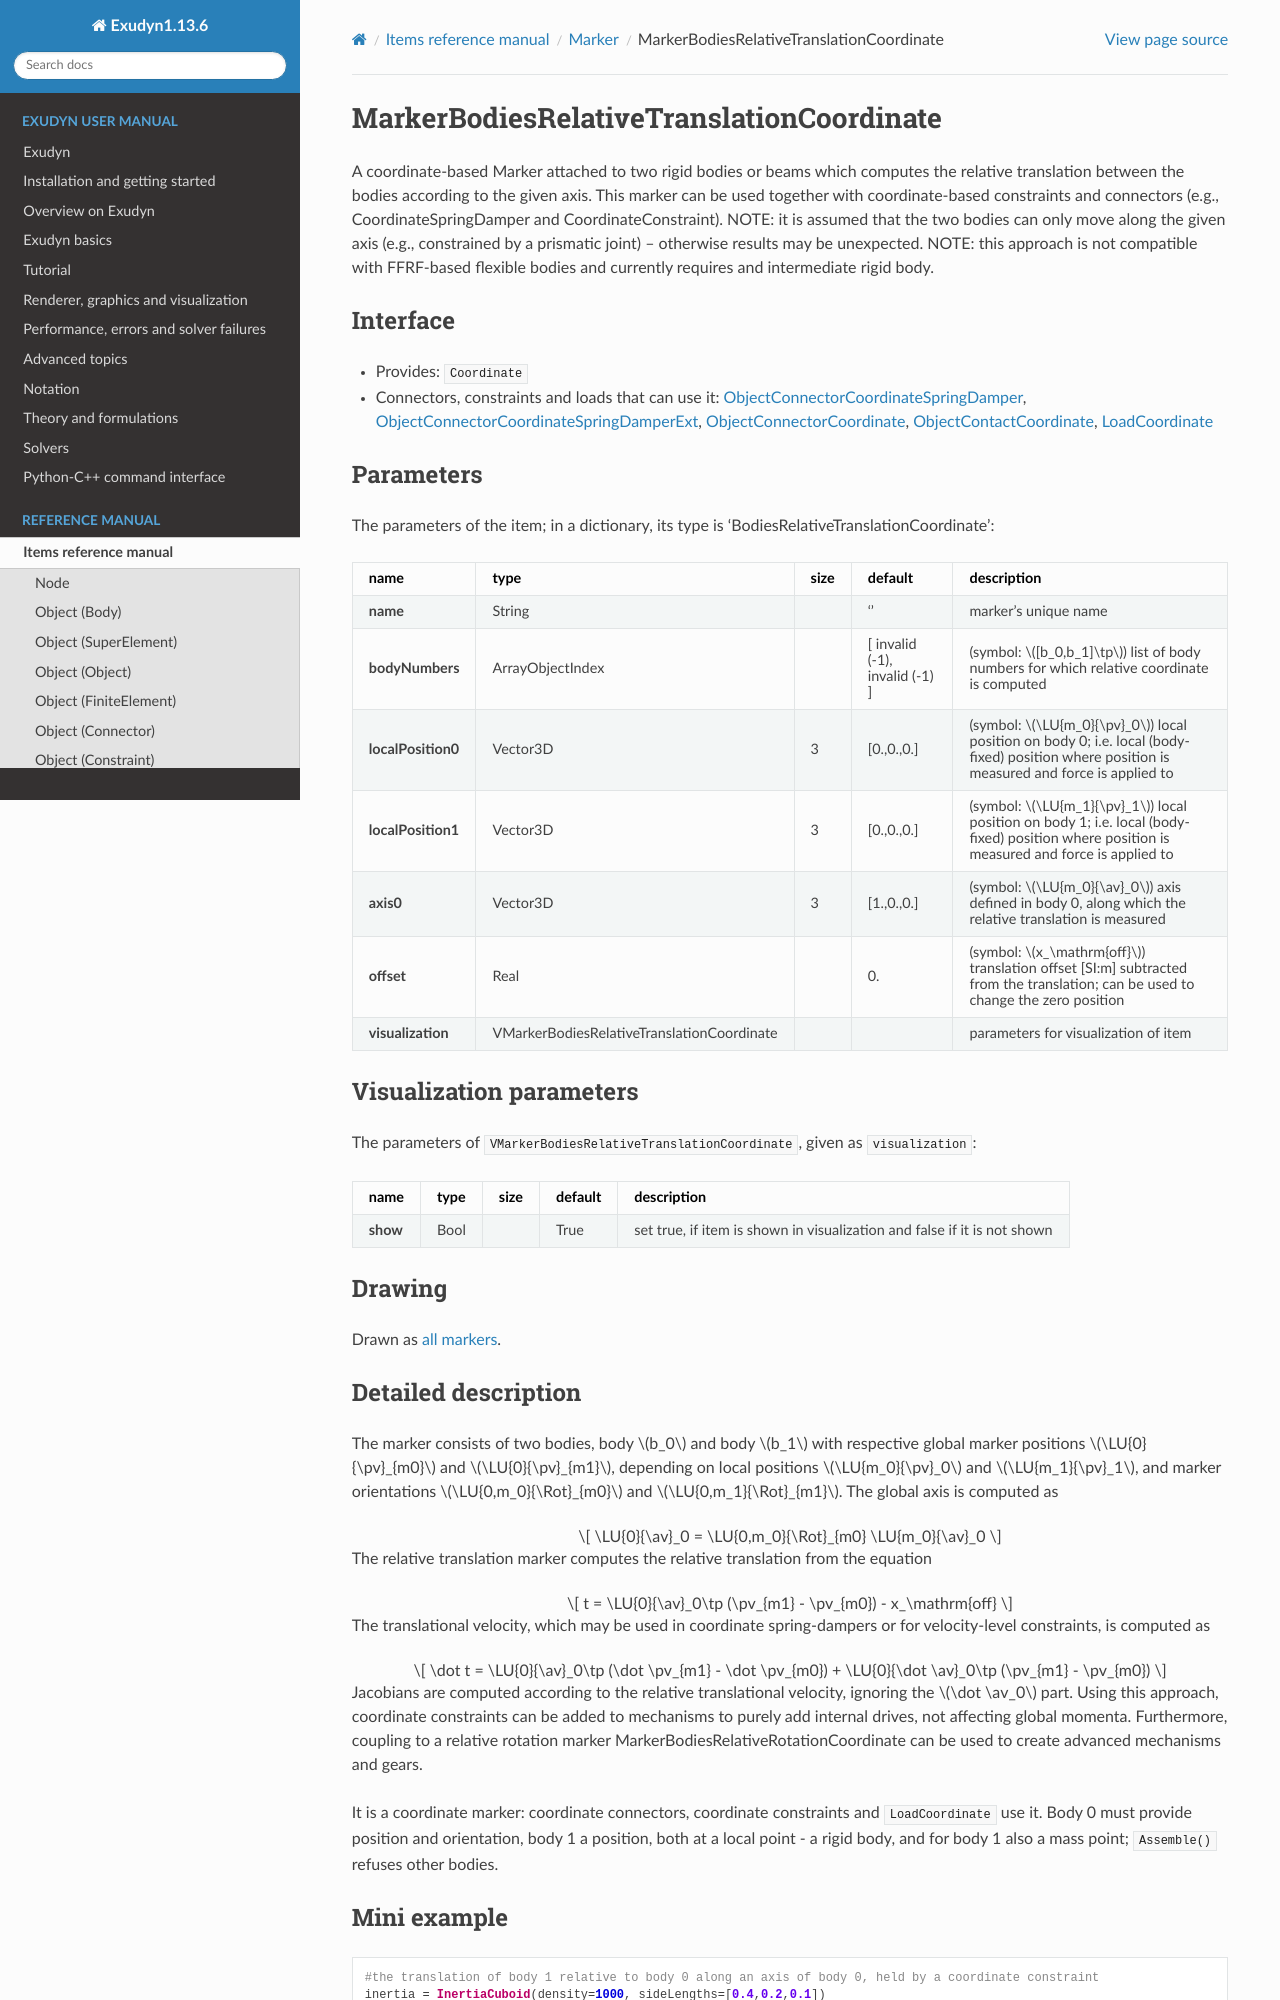

repository: jgerstmayr/EXUDYN · page: docs/generated/items/MarkerBodiesRelativeTranslationCoordinate.html · generator: sphinx

<!-- GENERATED by tools/generators/itemDocsEmitter.py from definitions/ - do not edit -->
```{raw} latex
\clearpage
```

(sec-item-markerbodiesrelativetranslationcoordinate)=
# MarkerBodiesRelativeTranslationCoordinate

A coordinate-based Marker attached to two rigid bodies or beams which computes the relative translation between the bodies according to the given axis. This marker can be used together with coordinate-based constraints and connectors (e.g., CoordinateSpringDamper and CoordinateConstraint). NOTE: it is assumed that the two bodies can only move along the given axis (e.g., constrained by a prismatic joint) -- otherwise results may be unexpected. NOTE: this approach is not compatible with FFRF-based flexible bodies and currently requires and intermediate rigid body.

## Interface

- Provides: `Coordinate`
- Connectors, constraints and loads that can use it: [](#sec-item-objectconnectorcoordinatespringdamper), [](#sec-item-objectconnectorcoordinatespringdamperext), [](#sec-item-objectconnectorcoordinate), [](#sec-item-objectcontactcoordinate), [](#sec-item-loadcoordinate)

## Parameters

The parameters of the item; in a dictionary, its type is 'BodiesRelativeTranslationCoordinate':

| name | type | size | default | description |
|---|---|---|---|---|
| **name** | String |  | '' | marker's unique name |
| **bodyNumbers** | ArrayObjectIndex |  | [ invalid (-1), invalid (-1) ] | (symbol: $[b_0,b_1]\tp$) list of body numbers for which relative coordinate is computed |
| **localPosition0** | Vector3D | 3 | [0.,0.,0.] | (symbol: $\LU{m_0}{\pv}_0$) local position on body 0; i.e. local (body-fixed) position where position is measured and force is applied to |
| **localPosition1** | Vector3D | 3 | [0.,0.,0.] | (symbol: $\LU{m_1}{\pv}_1$) local position on body 1; i.e. local (body-fixed) position where position is measured and force is applied to |
| **axis0** | Vector3D | 3 | [1.,0.,0.] | (symbol: $\LU{m_0}{\av}_0$) axis defined in body 0, along which the relative translation is measured |
| **offset** | Real |  | 0. | (symbol: $x_\mathrm{off}$) translation offset [SI:m] subtracted from the translation; can be used to change the zero position |
| **visualization** | VMarkerBodiesRelativeTranslationCoordinate |  |  | parameters for visualization of item |

## Visualization parameters

The parameters of `VMarkerBodiesRelativeTranslationCoordinate`, given as `visualization`:

| name | type | size | default | description |
|---|---|---|---|---|
| **show** | Bool |  | True | set true, if item is shown in visualization and false if it is not shown |

## Drawing

Drawn as [all markers](#sec-drawing-markers).
(description-markerbodiesrelativetranslationcoordinate)=
## Detailed description

The marker consists of two bodies, body $b_0$ and body $b_1$ with respective global marker positions $\LU{0}{\pv}_{m0}$ and $\LU{0}{\pv}_{m1}$,
depending on local positions $\LU{m_0}{\pv}_0$ and $\LU{m_1}{\pv}_1$,
and marker orientations $\LU{0,m_0}{\Rot}_{m0}$ and $\LU{0,m_1}{\Rot}_{m1}$.
The global axis is computed as

$$
\LU{0}{\av}_0 = \LU{0,m_0}{\Rot}_{m0} \LU{m_0}{\av}_0
$$

The relative translation marker computes the relative translation from the equation

$$
t =  \LU{0}{\av}_0\tp (\pv_{m1} - \pv_{m0}) - x_\mathrm{off}
$$

The translational velocity, which may be used in coordinate spring-dampers or for velocity-level constraints, is computed as

$$
\dot t = \LU{0}{\av}_0\tp (\dot \pv_{m1} - \dot \pv_{m0}) + \LU{0}{\dot \av}_0\tp (\pv_{m1} - \pv_{m0})
$$

Jacobians are computed according to the relative translational velocity, ignoring the $\dot \av_0$ part.
Using this approach, coordinate constraints can be added to mechanisms to purely add internal drives, not affecting global momenta.
Furthermore, coupling to a relative rotation marker MarkerBodiesRelativeRotationCoordinate can be used to
create advanced mechanisms and gears.

It is a coordinate marker: coordinate connectors, coordinate constraints and `LoadCoordinate` use it.
Body 0 must provide position and orientation, body 1 a position, both at a local point - a rigid body,
and for body 1 also a mass point; `Assemble()` refuses other bodies.

(miniexample-markerbodiesrelativetranslationcoordinate)=
